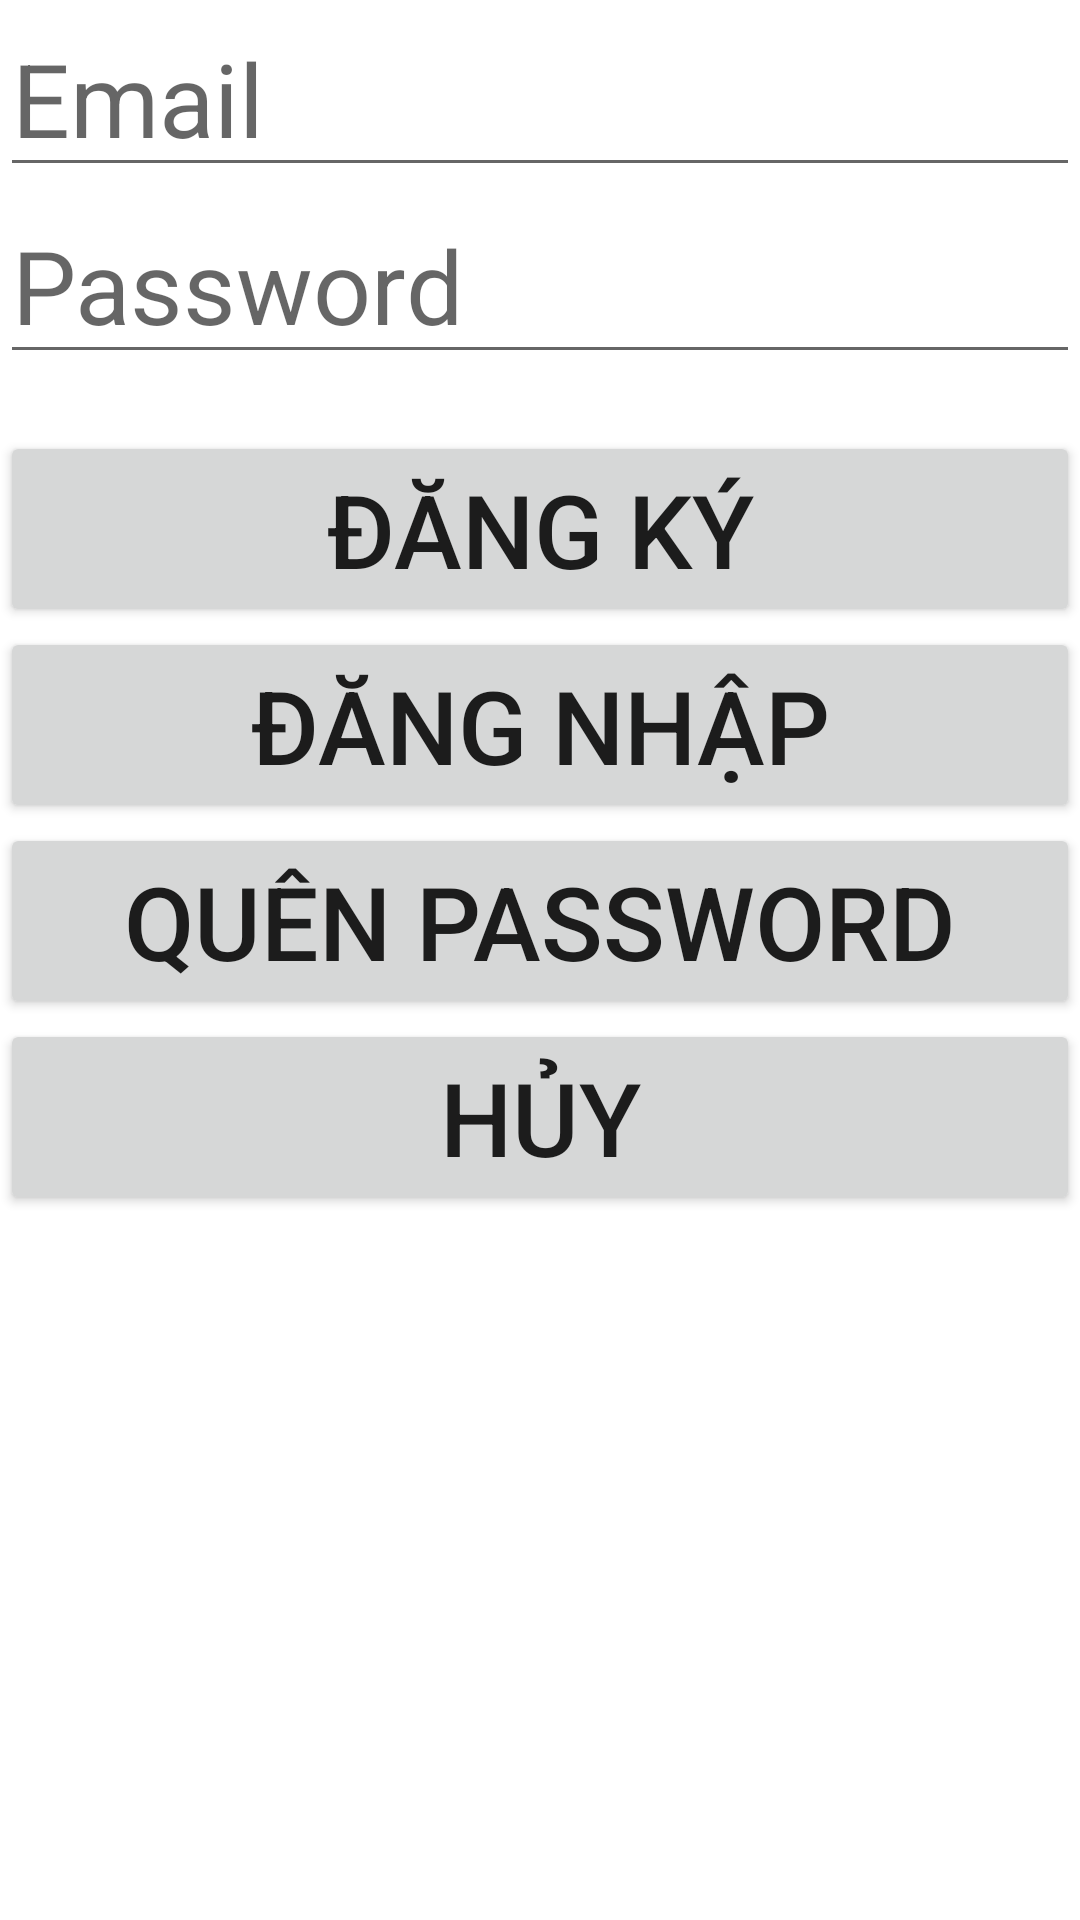

Reconstruct the res/layout file that produces this screen, plus the resources it refers to.
<!-- AndroidManifest.xml: application theme Theme.RealtimeDatabaseFirebase -->
<!-- res/layout/activity_login.xml -->
<?xml version="1.0" encoding="utf-8"?>
<androidx.constraintlayout.widget.ConstraintLayout xmlns:android="http://schemas.android.com/apk/res/android"
    xmlns:app="http://schemas.android.com/apk/res-auto"
    xmlns:tools="http://schemas.android.com/tools"
    android:layout_width="match_parent"
    android:layout_height="match_parent"
    tools:context=".LoginActivity">
    <LinearLayout
        android:layout_width="match_parent"
        android:layout_height="match_parent"
        android:orientation="vertical">

        <EditText
            android:id="@+id/signin_et_email"
            android:layout_width="match_parent"
            android:layout_height="wrap_content"
            android:ems="10"
            android:hint="Email"
            android:inputType="textEmailAddress"
            android:textSize="34sp" />

        <EditText
            android:id="@+id/signin_et_password"
            android:layout_width="match_parent"
            android:layout_height="wrap_content"
            android:ems="10"
            android:hint="Password"
            android:inputType="textPassword"
            android:textSize="34sp" />

        <TextView
            android:id="@+id/signin_error"
            android:layout_width="match_parent"
            android:layout_height="wrap_content" />

        <Button
            android:id="@+id/signin_btn_Signup"
            android:layout_width="match_parent"
            android:layout_height="wrap_content"
            android:text="ĐĂNG KÝ"
            android:textSize="34sp" />

        <Button
            android:id="@+id/signin_btn_Signin"
            android:layout_width="match_parent"
            android:layout_height="wrap_content"
            android:text="ĐĂNG NHẬP"
            android:textSize="34sp" />

        <Button
            android:id="@+id/signin_btn_ResetPass"
            android:layout_width="match_parent"
            android:layout_height="wrap_content"
            android:text="QUÊN PASSWORD"
            android:textSize="34sp" />

        <Button
            android:id="@+id/signin_btn_Cancel"
            android:layout_width="match_parent"
            android:layout_height="wrap_content"
            android:text="HỦY"
            android:textSize="34sp" />
    </LinearLayout>
</androidx.constraintlayout.widget.ConstraintLayout>
<!-- resources referenced by this layout -->
<resources>
  <style name="Theme.RealtimeDatabaseFirebase" parent="Theme.MaterialComponents.DayNight.DarkActionBar">
          
          <item name="colorPrimary">@color/purple_500</item>
          <item name="colorPrimaryVariant">@color/purple_700</item>
          <item name="colorOnPrimary">@color/white</item>
          
          <item name="colorSecondary">@color/teal_200</item>
          <item name="colorSecondaryVariant">@color/teal_700</item>
          <item name="colorOnSecondary">@color/black</item>
          
          <item name="android:statusBarColor" tools:targetApi="l">?attr/colorPrimaryVariant</item>
          
      </style>
  <!-- not gathered from this repository: default colours our renderer supplied (Android Studio template values) -->
  <color name="purple_500">#FF6200EE</color>
  <color name="purple_700">#FF3700B3</color>
  <color name="teal_200">#FF03DAC5</color>
  <color name="teal_700">#FF018786</color>
  <color name="black">#FF000000</color>
  <color name="white">#FFFFFFFF</color>
</resources>
